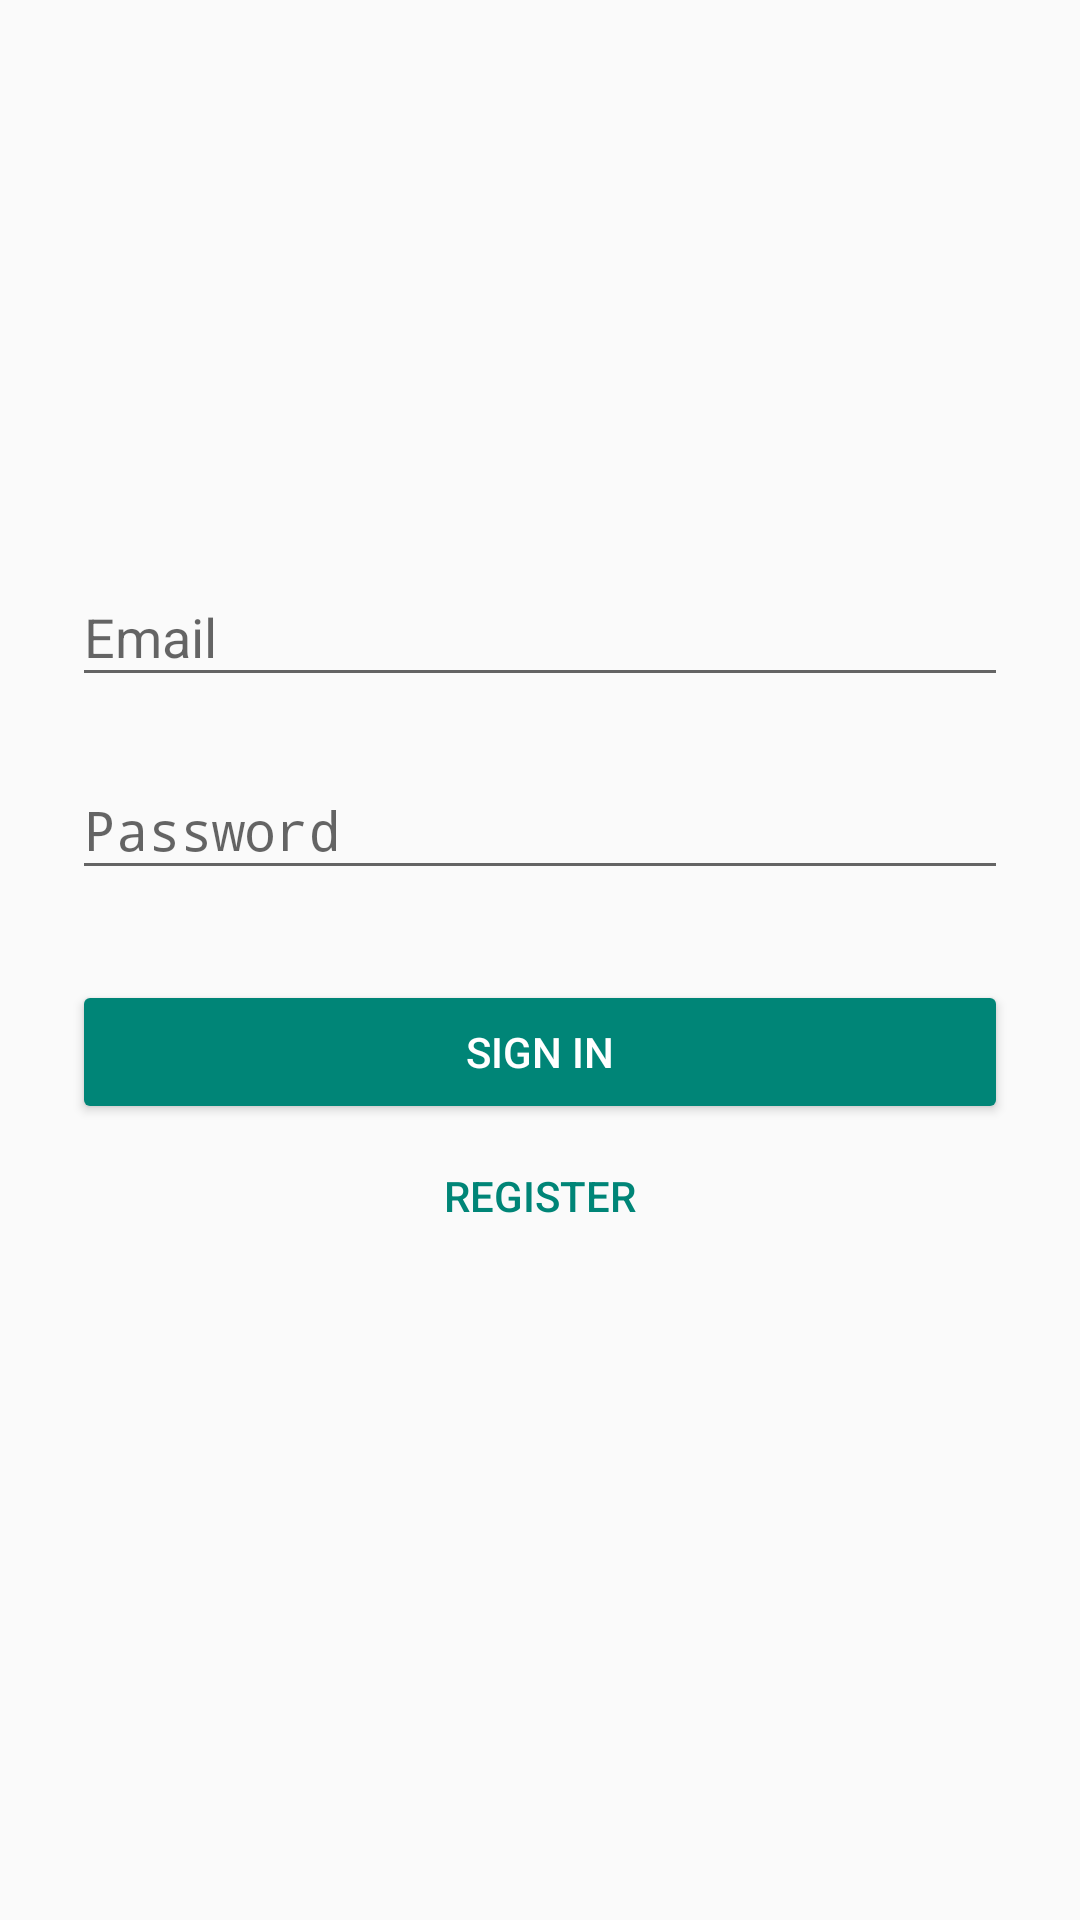

Android layout source for this screen:
<!-- AndroidManifest.xml: activity theme Theme.AppCompat.Light.NoActionBar -->
<!-- res/layout/activity_woocommerce_login.xml -->
<RelativeLayout xmlns:android="http://schemas.android.com/apk/res/android"
    android:layout_width="match_parent"
    android:layout_height="match_parent"
    android:gravity="center_horizontal"
    android:orientation="vertical">

    
    <ProgressBar
        android:id="@+id/login_progress"
        style="?android:attr/progressBarStyleLarge"
        android:layout_width="wrap_content"
        android:layout_height="wrap_content"
        android:layout_centerInParent="true"
        android:visibility="gone" />

    <ScrollView
        android:id="@+id/login_form"
        android:layout_width="match_parent"
        android:layout_height="match_parent">

        <LinearLayout
            android:id="@+id/user_login_form"
            android:layout_width="match_parent"
            android:layout_height="wrap_content"
            android:orientation="vertical"
            android:paddingTop="56dp"
            android:paddingLeft="24dp"
            android:paddingRight="24dp">

            <ImageView android:src="@drawable/ic_shopping_cart"
                android:layout_width="wrap_content"
                android:layout_height="94dp"
                android:layout_marginBottom="24dp"
                android:layout_gravity="center_horizontal" />

            <com.google.android.material.textfield.TextInputLayout
                android:layout_width="match_parent"
                android:layout_height="wrap_content"
                android:layout_marginTop="@dimen/spacing_s"
                android:layout_marginBottom="@dimen/spacing_s">

                <EditText
                    android:id="@+id/user"
                    android:layout_width="match_parent"
                    android:layout_height="wrap_content"
                    android:hint="@string/prompt_email"
                    android:maxLines="1"
                    android:singleLine="true" />

            </com.google.android.material.textfield.TextInputLayout>

            <com.google.android.material.textfield.TextInputLayout
                android:layout_width="match_parent"
                android:layout_height="wrap_content"
                android:layout_marginTop="@dimen/spacing_s"
                android:layout_marginBottom="@dimen/spacing_s">

                <EditText
                    android:id="@+id/password"
                    android:layout_width="match_parent"
                    android:layout_height="wrap_content"
                    android:hint="@string/prompt_password"
                    android:imeActionLabel="@string/action_sign_in_short"
                    android:imeOptions="actionUnspecified"
                    android:inputType="textPassword"
                    android:maxLines="1"
                    android:singleLine="true" />

            </com.google.android.material.textfield.TextInputLayout>

            <androidx.appcompat.widget.AppCompatButton
                android:id="@+id/user_sign_in_button"
                style="@style/Widget.AppCompat.Button.Colored"
                android:layout_width="fill_parent"
                android:layout_height="wrap_content"
                android:layout_marginTop="24dp"
                android:padding="12dp"
                android:textColor="@color/white"
                android:text="@string/action_sign_in_short"/>

            <Button
                android:id="@+id/user_register_button"
                style="@style/Widget.AppCompat.Button.Borderless.Colored"
                android:layout_width="wrap_content"
                android:layout_height="wrap_content"
                android:layout_gravity="center"
                android:layout_marginBottom="24dp"
                android:color="@color/myPrimaryColor"
                android:text="@string/action_register_short" />

        </LinearLayout>
    </ScrollView>
</RelativeLayout>
<!-- resources referenced by this layout -->
<resources>
  <color name="myPrimaryColor">#3a6011</color>
  <color name="white">#FFFFFF</color>
  <dimen name="spacing_s">6dp</dimen>
  <string name="action_register_short">Register</string>
  <string name="action_sign_in_short">Sign in</string>
  <string name="prompt_email">Email</string>
  <string name="prompt_password">Password</string>
</resources>
